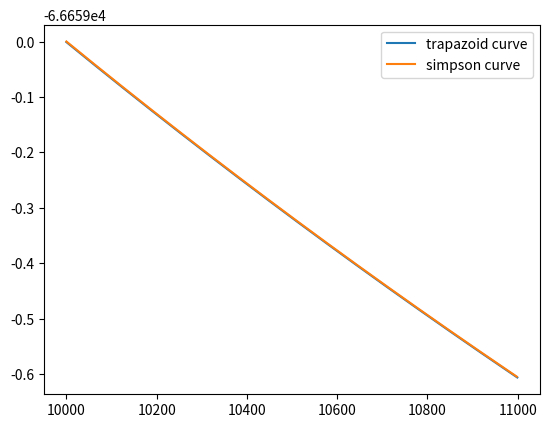

This figure's Python source:
import numpy as np
import matplotlib.pyplot as plt

def poly(x):
	return (x**4 - 2*x +1)

def riemann(func, n, xmin, xmax):
	array = np.linspace(xmin, xmax, n)
	
	arrayfunc  = func(array)
	integral = 0
	bins = (xmax - xmin) /n

	for i in range(len(arrayfunc) -1 ):
		integral +=  bins * arrayfunc[i]

	return integral

def trapazoid(func, n, xmin, xmax):
	array = np.linspace(xmin, xmax, n)
	arrayfunc  = func(array)
	integral = 0

	bins = (xmax - xmin) /n

	for i in range(len(arrayfunc) -1 ):
		integral += bins * (arrayfunc[i] + arrayfunc[i+1])/2

	return integral

def simpson(func, n, xmin, xmax):
	array = np.linspace(xmin, xmax, n)
	arrayfunc  = func(array)
	integral = arrayfunc[0] + arrayfunc[-1]

	bins = (xmax - xmin) /n

	for i in range(len(arrayfunc) -2 ):
		if (i+1) %2 == 0: 		#even
			integral += 4 * arrayfunc[i+1]
		else:
			integral += 2 * arrayfunc[i+1]
	return ((bins/3) * integral)

def analytic(xmin, xmax):
	start = (3*xmin**3-2)
	end = (3*xmax**3-2)
	return (end-start)

def error(nfunc, afunc, func, Nmin, Nmax, xmin, xmax, even=False):
	
	if even == False:
		Narray = np.arange(Nmin, Nmax, 1)
	else:
		Narray = np.arange(Nmin, Nmax, 2)
	error_dist = []

	for N in Narray:
		analy = afunc(xmin, xmax)
		numeric = nfunc(func, N, xmin, xmax)
		
		term = (analy - numeric) /analy
		error_dist.append(term)

	return error_dist

#trap = trapazoid(poly, 1000, 0, 100)
#simp = simpson(poly, 1000, 0, 100)
#anal = analytic(0, 100)
#print(trap, simp, anal)

Ndomain = np.arange(10000, 11000, 1)
Ndomain2 = np.arange(10000, 11000, 2)
trapacurve = error(trapazoid, analytic, poly, 10000, 11000, 0, 1000)
simpcurve = error(simpson, analytic, poly, 10000, 11000, 0, 1000, even=True)
#riecurve = error(riemann, analytic, poly, 10000, 11000, 0, 1000)

plt.plot(Ndomain, trapacurve, label="trapazoid curve")
plt.plot(Ndomain2, simpcurve, label="simpson curve")
#plt.plot(Ndomain, riecurve, label="reimann curve")

plt.legend()
plt.show()
